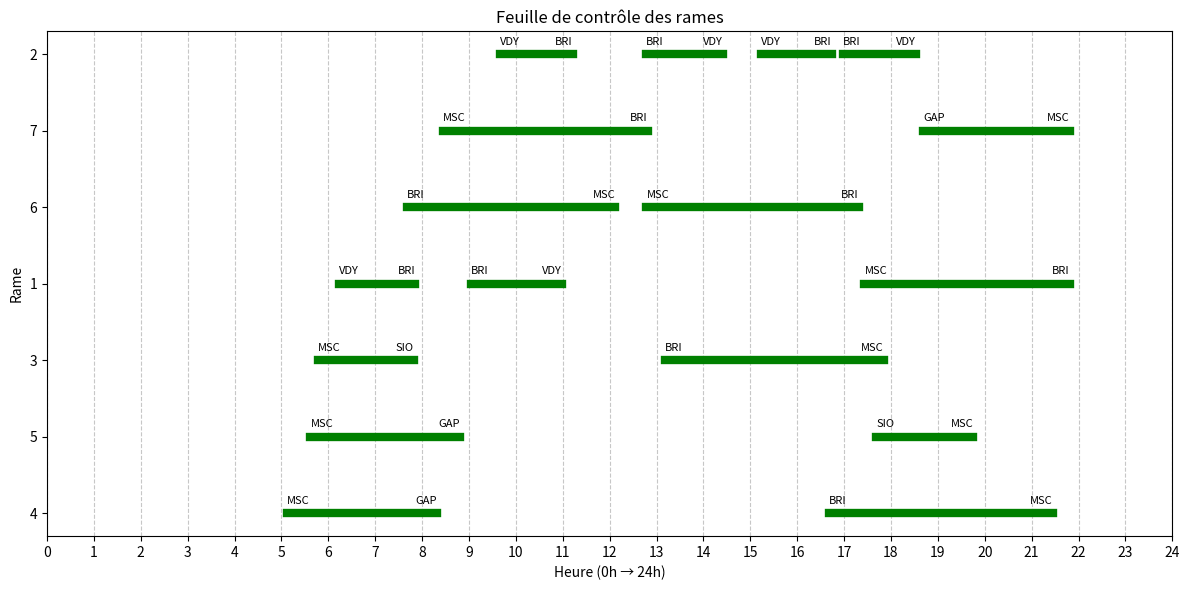

Write the Python code that produced this figure.
import pandas as pd
import matplotlib.pyplot as plt

# Exemple de données (rame, heure départ, heure arrivée, gare départ, gare arrivée)
data = [
  {"rame": 4, "marche": 17421, "gare_depart": "GAP", "depart": 5.117, "gare_arrivee": "MSC", "arrivee": 8.317},
  {"rame": 5, "marche": 17425, "gare_depart": "GAP", "depart": 5.617, "gare_arrivee": "MSC", "arrivee": 8.8},
  {"rame": 3, "marche": 880693, "gare_depart": "SIO", "depart": 5.783, "gare_arrivee": "MSC", "arrivee": 7.817},
  {"rame": 1, "marche": 17364, "gare_depart": "BRI", "depart": 6.233, "gare_arrivee": "VDY", "arrivee": 7.85},
  {"rame": 6, "marche": 17400, "gare_depart": "MSC", "depart": 7.683, "gare_arrivee": "BRI", "arrivee": 12.117},
  {"rame": 7, "marche": 17433, "gare_depart": "BRI", "depart": 8.45, "gare_arrivee": "MSC", "arrivee": 12.817},
  {"rame": 1, "marche": 17455, "gare_depart": "VDY", "depart": 9.05, "gare_arrivee": "BRI", "arrivee": 10.983},
  {"rame": 2, "marche": 17368, "gare_depart": "BRI", "depart": 9.667, "gare_arrivee": "VDY", "arrivee": 11.217},
  {"rame": 2, "marche": 17353, "gare_depart": "VDY", "depart": 12.767, "gare_arrivee": "BRI", "arrivee": 14.417},
  {"rame": 6, "marche": 17437, "gare_depart": "BRI", "depart": 12.783, "gare_arrivee": "MSC", "arrivee": 17.317},
  {"rame": 3, "marche": 17404, "gare_depart": "MSC", "depart": 13.183, "gare_arrivee": "BRI", "arrivee": 17.85},
  {"rame": 2, "marche": 17376, "gare_depart": "BRI", "depart": 15.233, "gare_arrivee": "VDY", "arrivee": 16.733},
  {"rame": 4, "marche": 17408, "gare_depart": "MSC", "depart": 16.683, "gare_arrivee": "BRI", "arrivee": 21.45},
  {"rame": 2, "marche": 17361, "gare_depart": "VDY", "depart": 16.983, "gare_arrivee": "BRI", "arrivee": 18.533},
  {"rame": 1, "marche": 17445, "gare_depart": "BRI", "depart": 17.433, "gare_arrivee": "MSC", "arrivee": 21.817},
  {"rame": 5, "marche": 880692, "gare_depart": "MSC", "depart": 17.683, "gare_arrivee": "SIO", "arrivee": 19.75},
  {"rame": 7, "marche": 17416, "gare_depart": "MSC", "depart": 18.683, "gare_arrivee": "GAP", "arrivee": 21.817}
]


df = pd.DataFrame(data)

# Création de la figure
fig, ax = plt.subplots(figsize=(12, 6))

# Pour chaque rame on trace ses trajets
for rame in df["rame"].unique():
    sous_df = df[df["rame"] == rame]
    y = list(df["rame"].unique()).index(rame)  # position verticale
    
    for _, row in sous_df.iterrows():
        # Trace la barre
        ax.plot([row["depart"], row["arrivee"]], [y, y], linewidth=6, color="green")
        
        # Texte au début = gare d’arrivée
        ax.text(row["depart"], y+0.1, row["gare_arrivee"], ha="left", va="bottom", fontsize=8, color="black")
        
        # Texte à la fin = gare de fin
        ax.text(row["arrivee"], y+0.1, row["gare_depart"], ha="right", va="bottom", fontsize=8, color="black")

# Mise en forme
ax.set_yticks(range(len(df["rame"].unique())))
ax.set_yticklabels(df["rame"].unique())
ax.set_xticks(range(0, 25))
ax.set_xlim(0, 24)
ax.set_xlabel("Heure (0h → 24h)")
ax.set_ylabel("Rame")
ax.set_title("Feuille de contrôle des rames")
ax.grid(True, axis="x", linestyle="--", alpha=0.7)

plt.tight_layout()
plt.show()
